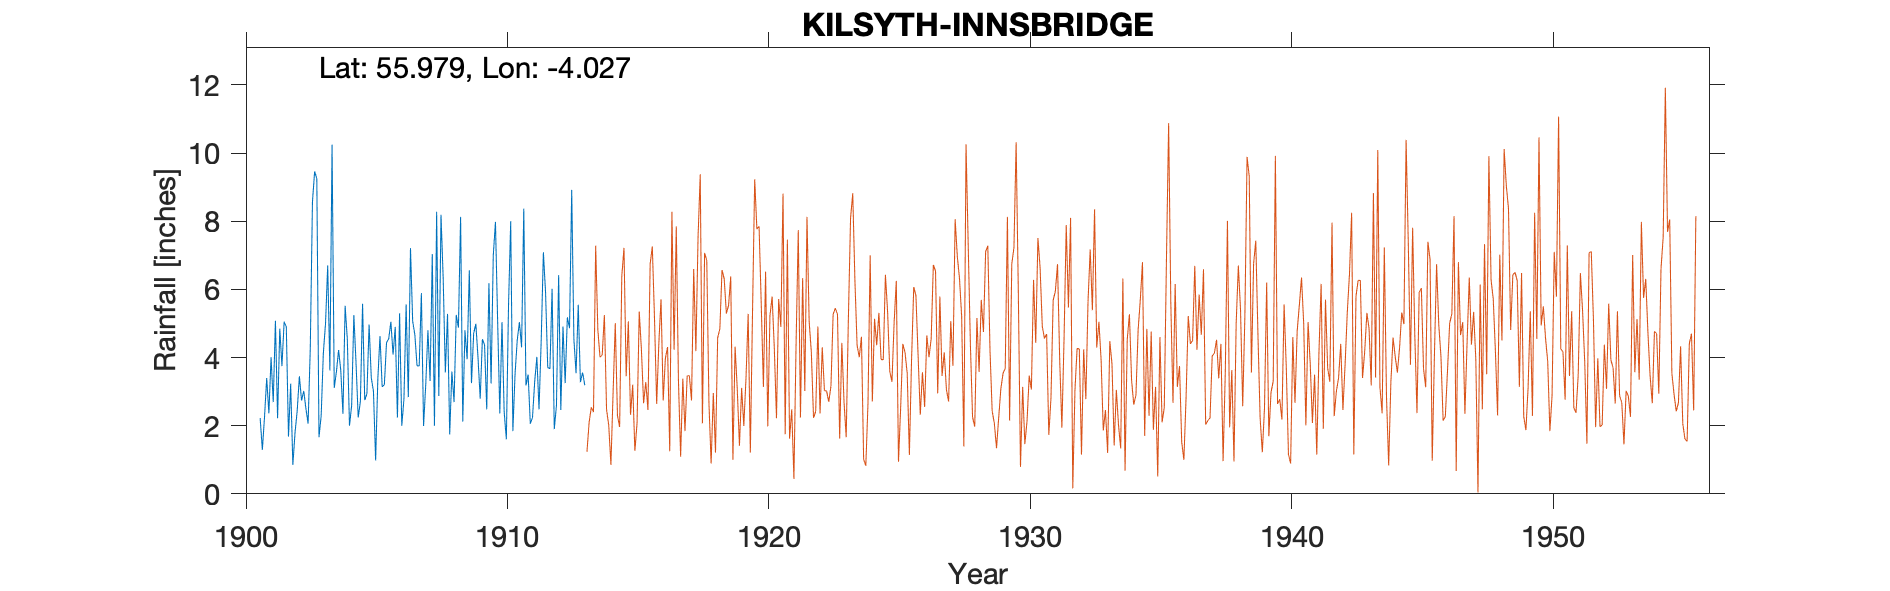

The data file committed next to this chart (first rows):
KILSYTH CURRYMIRE, , , , , , , , , , , , , , , , , , , , 
Grid ref, NS736781, Long, -4.027, Lat, 55.98, Elevagtion, 200, ft, , , , , , , , , , , , 
Station no, 5381, , , , , , , , , , , , , , , , , , , 
, 1900, 1901, 1902, 1903, 1904, 1905, 1906, 1907, 1908, 1909, 1910, 1911, 1912, 1913, 1914, 1915, 1916, 1917, 1918, 1919
January, , 2.22, 4.9, 8.57, 4.22, 2.75, 5.05, 3.76, 6.34, 6.56, 7.98, 4.3, 3.71, 4.54, , , , , , 
February, , 1.29, 1.68, 9.46, 3.62, 2.94, 4.09, 3.75, 3.56, 3.25, 5.08, 8.37, 3.67, 3.54, , , , , , 
March, , 2.26, 3.23, 9.25, 2.35, 4.97, 4.9, 5.89, 5.28, 4.71, 2.36, 3.18, 6.02, 5.55, , , , , , 
April, , 3.4, 0.85, 1.66, 5.52, 3.41, 2.24, 1.99, 1.74, 4.99, 5.04, 3.5, 1.9, 3.28, , , , , , 
May, , 2.36, 1.79, 2.29, 4.54, 3.01, 5.3, 3.2, 3.59, 3.99, 2.41, 2.06, 2.59, 3.56, , , , , , 
June, , 4.01, 2.44, 4.13, 2, 0.98, 2, 4.8, 2.69, 2.79, 1.6, 2.24, 6.42, 3.19, , , , , , 
July, , 2.69, 3.45, 5, 2.6, 3.35, 2.78, 3.31, 5.25, 4.54, 5.53, 3.28, 2.46, , , , , , , 
August, , 5.08, 2.74, 6.7, 5.25, 4.63, 5.56, 7.04, 4.88, 4.37, 8, 4.02, 4.91, , , , , , , 
September, , 2.22, 3.02, 3.62, 3.84, 3.14, 2.84, 2, 8.13, 2.48, 1.84, 2.48, 3.25, , , , , , , 
October, , 4.85, 2.5, 10.25, 2.24, 3.2, 7.21, 8.28, 2.12, 6.18, 3.52, 4.5, 5.18, , , , , , , 
November, , 3.75, 2.06, 3.11, 2.71, 4.44, 5.07, 2.87, 4.8, 3.24, 4.51, 7.09, 4.86, , , , , , , 
December, , 5.05, 4.27, 3.58, 5.58, 4.55, 4.67, 8.19, 3.95, 7, 5.04, 5.91, 8.92, , , , , , , 
Total, , 39.18, 32.93, 67.62, 44.47, 41.37, 51.71, 55.08, 52.33, 54.1, 52.91, 50.93, 53.89, , , , , , , 
